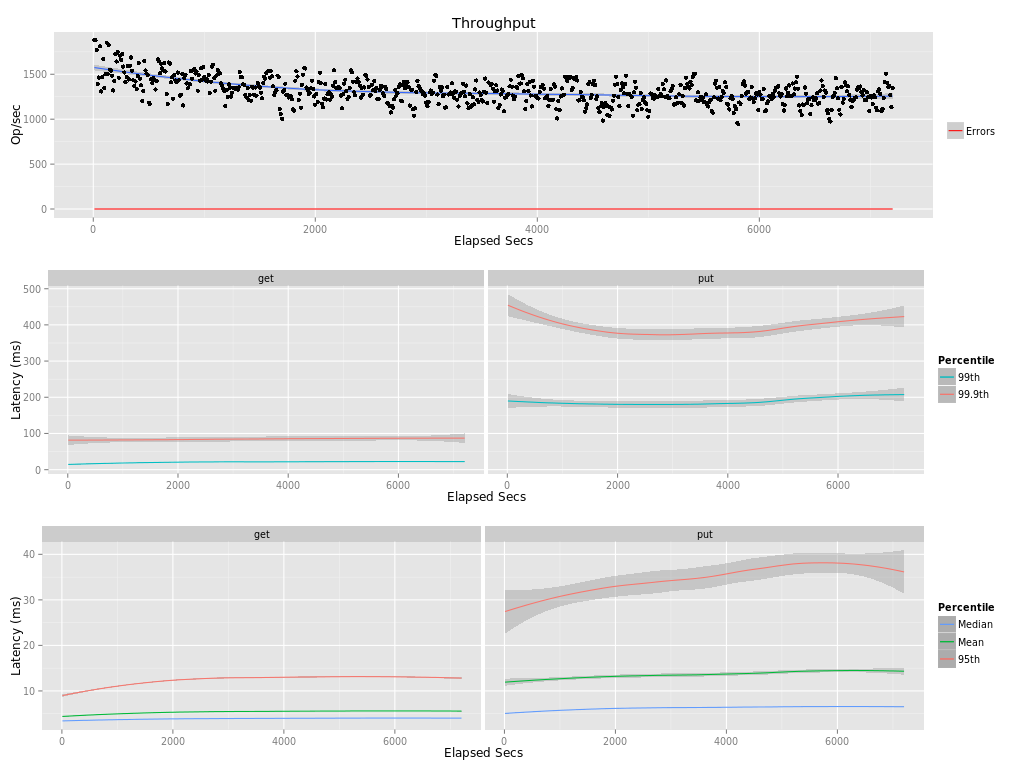

The file beside this chart, header and first rows:
elapsed, window, total, successful, failed
10, 10, 18810, 18810, 0
20, 10, 18788, 18788, 0
30, 10, 17719, 17719, 0
40, 10, 13924, 13924, 0
50, 10, 14640, 14640, 0
60, 10, 18097, 18097, 0
70, 10, 13089, 13089, 0
80, 10, 14708, 14708, 0
90, 10, 16689, 16689, 0
100, 10, 13499, 13499, 0
110, 10, 15010, 15010, 0
120, 10, 18522, 18522, 0
130, 10, 15022, 15022, 0
140, 10, 18272, 18272, 0
150, 10, 15503, 15503, 0
160, 10, 15403, 15403, 0
170, 10, 14840, 14840, 0
180, 10, 13202, 13202, 0
190, 10, 14267, 14267, 0
200, 10, 17260, 17260, 0
210, 10, 16420, 16420, 0
220, 10, 17512, 17512, 0
230, 10, 14607, 14607, 0
240, 10, 17067, 17067, 0
250, 10, 16595, 16595, 0
260, 10, 17264, 17264, 0
270, 10, 15863, 15863, 0
280, 10, 15202, 15202, 0
290, 10, 14125, 14125, 0
300, 10, 14716, 14716, 0
310, 10, 15909, 15909, 0
320, 10, 14427, 14427, 0
330, 10, 15953, 15953, 0
340, 10, 16865, 16865, 0
350, 10, 15400, 15400, 0
360, 10, 14337, 14337, 0
370, 10, 13732, 13732, 0
380, 10, 14191, 14191, 0
390, 10, 13377, 13377, 0
400, 10, 14829, 14829, 0
410, 10.0, 16247, 16247, 0
420, 10, 14507, 14507, 0
430, 10, 13776, 13776, 0
440, 10, 12012, 12012, 0
450, 10, 13130, 13130, 0
460, 10, 16466, 16466, 0
470, 10, 15425, 15425, 0
480, 10, 15084, 15084, 0
490, 10, 14930, 14930, 0
500, 10, 11832, 11832, 0
510, 10, 11692, 11692, 0
520, 10, 14445, 14445, 0
530, 10, 14028, 14028, 0
540, 10, 14584, 14584, 0
550, 10, 14387, 14387, 0
560, 10, 13297, 13297, 0
570, 10, 14267, 14267, 0
580, 10, 16654, 16654, 0
590, 10, 16486, 16486, 0
600, 10, 15125, 15125, 0
... 661 more rows
